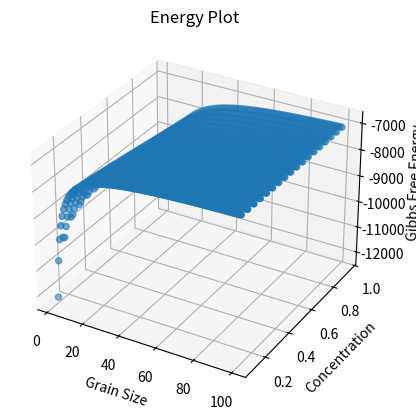

This chart was generated by the following Python code:
import matplotlib.pyplot as plt
import numpy as np
from mpl_toolkits.mplot3d import axes3d
from matplotlib.ticker import LinearLocator
from matplotlib import cm
import math
import matplotlib.ticker as tick
from matplotlib.ticker import FuncFormatter
import pandas as pd

# Identify chemical compositions bearing thermal stability in the nanocrystalline state.
def CalcIE(Xgb, ieo, Sig, Ga, Gb, DelH, DelE):
    j= float(Sig*(Ga-Gb)/6)
    k= float(DelH*(17*Xgb+0.5)/3)
    l= float(2*Xgb*(j-k-DelE)/Sig)
    ie= float(ieo + l)
    print(f"Interfacial energy={ie} when concentration= {Xgb} %")
    return ie



# Getting arrays of Interfacial energy and concentration
def IE(N):
    ienergy=[]
    t=[]
    for i in range(1,N):
        input(t(i))
        t.append(t(i))
        k = CalcIE(t(i),)
        ienergy.append(k)
    return t, ienergy

# Getting arrays of Gibbs Free energy and grain boundary fraction 
def DelG(M):
    DeltaGmix=[]
    q=[]
    for i in range(1,M):
        input(q(i))
        q.append(q(i))
        p = CalcFree(q(i),)
        DeltaGmix.append(p)
    return q, DeltaGmix

# Plotting graphs
def Plots2d(x, y):
    plt.plot(x, y, marker = 'o')
    plt.title("Plots")
    plt.xlabel("Concentration/ Grain Boundary Fraction")
    plt.ylabel("Interfacial Energy/ Gibbs Free energy mix")
    plt.grid(color = 'green', linestyle = '--', linewidth = 0.3)
    #plt.show()

def Plots3d(x, y, z):
    fig=plt.figure()
    ax = fig.add_subplot(111, projection='3d')
    #ax=plt.axes(projection='3d')
    #Axes3D.plot_surface(x, y, z)
    surf=ax.scatter(x, y, z)
    #surf=ax.plot_wireframe(x, y, z,  rstride=10, cstride=10)
    #surf=ax.plot_surface(x, y, z, cmap=cm.coolwarm,linewidth=0, antialiased=False, rstride=10, cstride=10)
    #ax.set_zlim(-1500, 100)
    #ax.zaxis.set_major_locator(LinearLocator(10))
    #ax.zaxis.set_major_formatter(tick.FuncFormatter(lambda x, _: '{:.02f}'.format(x)))
    #ax.zaxis.set_major_formatter('{x:.02f}')
    #fig.colorbar(surf, shrink=0.5, aspect=5)
    ax.set_title("Energy Plot")
    ax.set_xlabel("Grain Size")
    ax.set_ylabel("Concentration")
    ax.set_zlabel("Gibbs Free Energy")
    ax.grid(color = 'green', linestyle = '--', linewidth = 0.3)
    plt.show()

# Function to identify Gibbs free energy of mixture varying with grain size.   
def CalcFree(z=12, v=0.5, delHmix=-5993, delHseg=17819, Oa=0.00000711, Ga=0.7, Ob=0.000014, Gb=0.28, t=0.5, k=8.314, T=300):
    X=[]
    D=[]
    delGM=[]
    for d in np.arange(2,101,1):
        for Xgb in np.arange(0.1,1,0.05):
                Fgb=1-(((d-t)/d)**3)
                X1=0.1
                Xc=(X1-Fgb*Xgb)/(1-Fgb)
                if Xc>0:
                    try:
                        Oc=delHmix/(z*X1*(1-X1))
                        Ogb=2*(Oc-delHseg/z)
                        DelGc=z*Oc*Xc*(1-Xc) + k*T*(Xc*(math.log(Xc))+(1-Xc)*(math.log(1-Xc)))
                        DelGgb=z*Ogb*Xgb*(1-Xgb) + Oa*Ga*(1-Xgb)/t + Ob*Gb*Xgb/t + k*T*(Xgb*(math.log(Xgb))+(1-Xgb)*(math.log(1-Xgb)))
                        DelGm= (1-Fgb)*DelGc + Fgb*DelGgb + z*v*Fgb*(Xgb-Xc) * ((2*Xgb-1)*Ogb - (Oa*Ga - Ob*Gb)/(z*t))
                        X.append(Xgb)
                        D.append(d)
                        delGM.append(DelGm)  
                    except ValueError:  # Log of a very small number.
                        Xc=0
                #Plots2d(delGM,X)
    #print(f"Gibbs Free energy mix={DelGm} when grain boundary fraction= {Fgb} %")
    x1=np.array(X)
    d1=np.array(D)
    delgm1=np.array(delGM)
    return delgm1, d1, x1

# Inputs
#N=input("Number of concentration values:")
#M=input("Number of grain boundary fraction values")
#x1, y1= IE(N)
#x2, y2= DelG(M)
#z=np.linspace(0,100,M)
#Plots2d(x1, y1)
U,T,V=CalcFree()
S=U.shape
s=S[0]
#print(s)
u=U.reshape(s,1)
t,v=np.meshgrid(T, V)
#print(T.shape)
#print(U.shape)
mymin = np.min(T)
min_positions = [i for i, x in enumerate(T) if x == mymin]
print("DelGmin =", U[min_positions])
print("D =", T[min_positions])
print("Xgb =", V[min_positions])
#print(T[min_positions], U[min_positions], V[min_positions]) 
#print(V.shape)
#Plots2d(T,V)
#Plots2d(U,V)
#Plots2d(T,U)
Plots3d(T,V,U)
